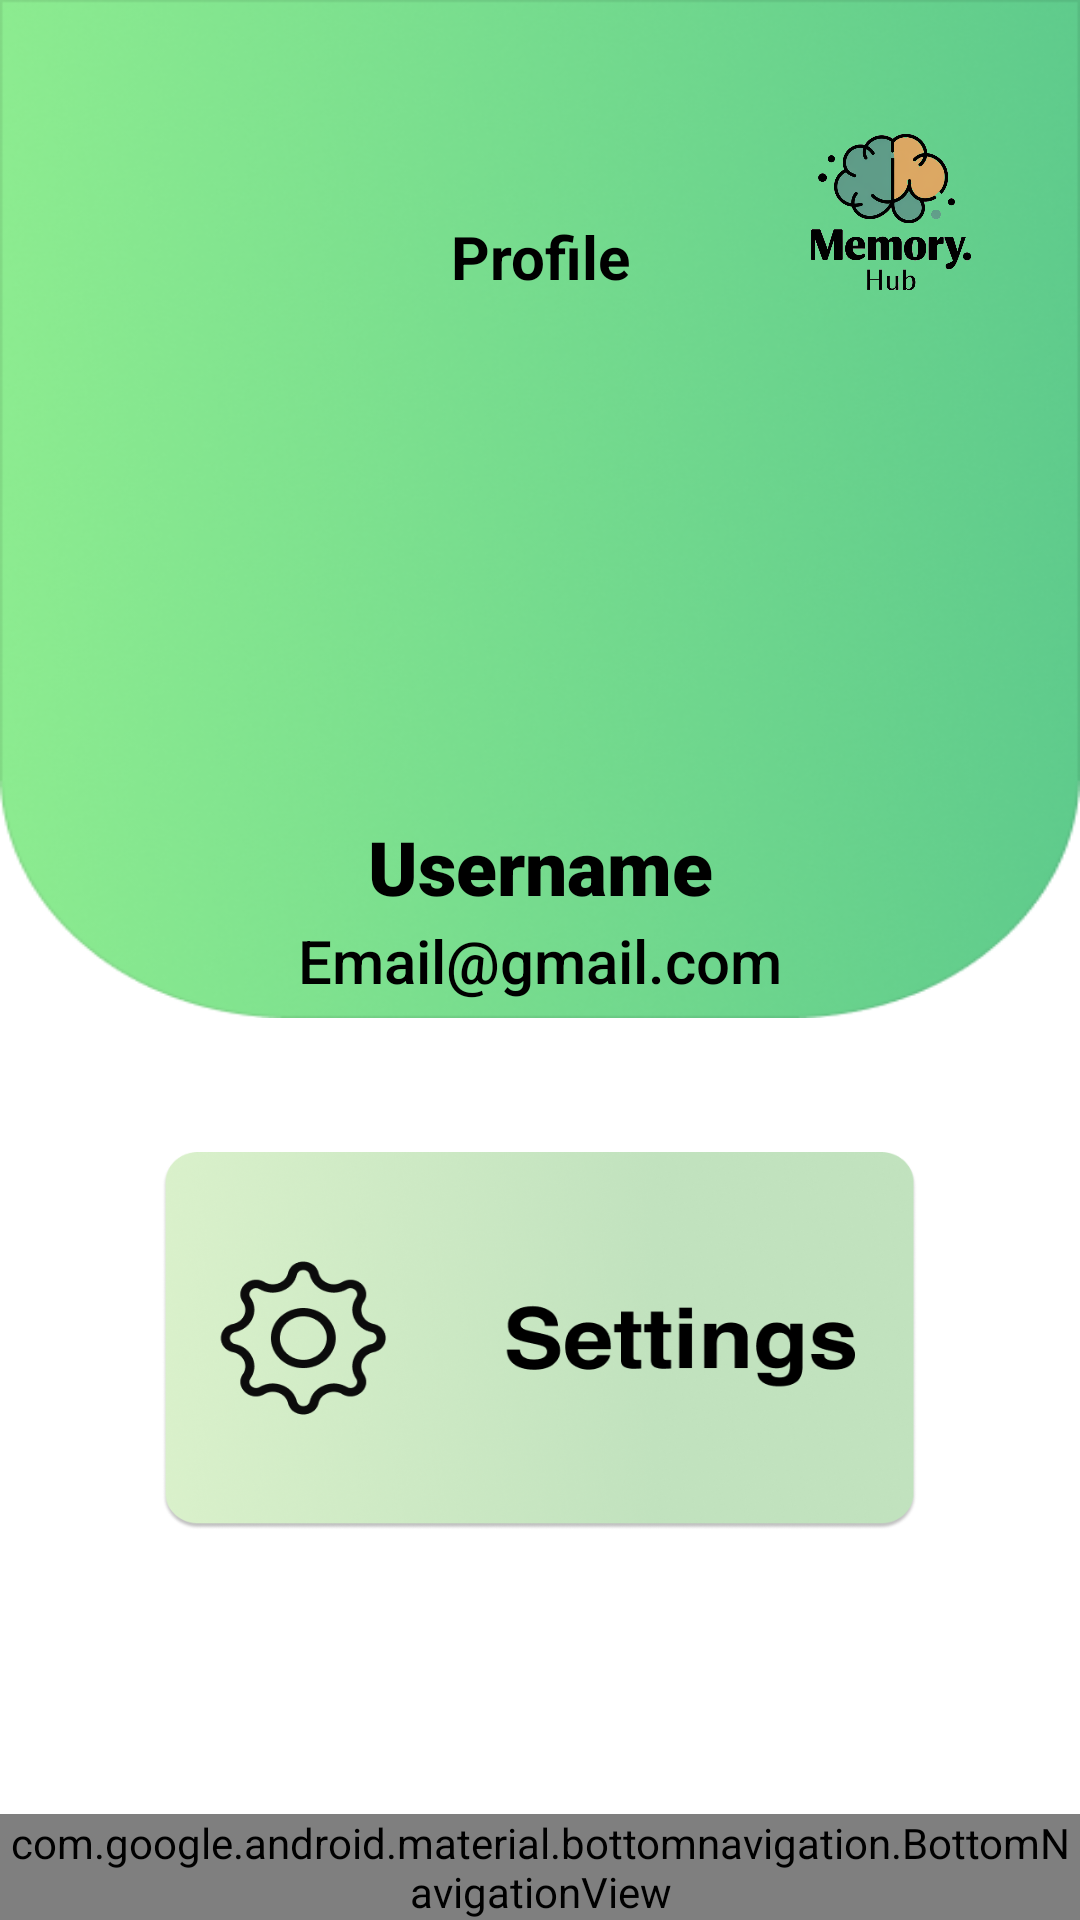

Produce the Android XML layout that renders to this screen, including the resource entries it uses.
<!-- AndroidManifest.xml: application theme Theme.Material3.Light -->
<!-- res/layout/fragment_home.xml -->
<?xml version="1.0" encoding="utf-8"?>
<androidx.constraintlayout.widget.ConstraintLayout xmlns:android="http://schemas.android.com/apk/res/android"
    xmlns:app="http://schemas.android.com/apk/res-auto"
    xmlns:tools="http://schemas.android.com/tools"
    android:layout_width="match_parent"
    android:layout_height="match_parent"
    tools:context=".ui.home.HomeFragment"
    style="@style/ScreenBackground"
    >


    <ImageView
        android:id="@+id/imageView6"
        android:layout_width="0dp"
        android:layout_height="0dp"
        android:scaleType="fitXY"
        style="@style/BannerChange"

        app:layout_constraintDimensionRatio="2:0"

        app:layout_constraintBottom_toBottomOf="@id/guideline3"
        app:layout_constraintEnd_toEndOf="parent"
        app:layout_constraintHorizontal_bias="0.0"
        app:layout_constraintStart_toStartOf="parent"
        app:layout_constraintTop_toTopOf="parent"

        app:layout_constraintVertical_bias="0.0"
        tools:ignore="ContentDescription" />

    <ImageButton
        android:id="@+id/btnProfileSettings"
        android:layout_width="0dp"
        android:layout_height="0dp"
        android:background="#00000000"
        android:scaleType="fitXY"
        style="@style/SettingsChange"

        app:layout_constraintDimensionRatio="1:0.5"

        app:layout_constraintEnd_toEndOf="@id/guideline5"
        app:layout_constraintHorizontal_bias="1.0"
        app:layout_constraintTop_toTopOf="@id/guideline7"

        app:layout_constraintStart_toStartOf="@id/guideline4"

        tools:layout_editor_absoluteY="542dp" />

    <TextView
        android:id="@+id/emailTextView"

        android:layout_marginBottom="460dp"

        android:layout_width="0dp"
        android:layout_height="0dp"
        android:textSize="20sp"
        android:fontFamily="sans-serif-medium"
        android:text="@string/email_name"

        style="@style/TextColor"
        android:textAlignment="center"
        android:gravity="center"
        app:layout_constraintDimensionRatio="0.9:0.14"
        app:layout_constraintTop_toTopOf="@id/guideline6"
        app:layout_constraintEnd_toEndOf="@id/guideline5"
        app:layout_constraintStart_toStartOf="@id/guideline4" />

    <TextView
        android:id="@+id/usernameTextView"


        android:layout_width="0dp"
        android:layout_height="0dp"
        android:fontFamily="sans-serif-black"
        android:text="@string/user_name"
        style="@style/TextColor"
        android:textSize="25sp"
        android:textStyle="bold"




        app:layout_constraintVertical_bias="0.918"
        android:textAlignment="center"
        app:layout_constraintDimensionRatio="0.9:0.18"
        app:layout_constraintStart_toStartOf="@id/guideline1"
        app:layout_constraintEnd_toEndOf="@id/guideline2"
        app:layout_constraintBottom_toBottomOf="@id/guideline6"


        tools:layout_editor_absoluteX="154dp"
        tools:layout_editor_absoluteY="368dp" />

    <TextView
        android:id="@+id/text_home"
        android:layout_width="0dp"
        android:layout_height="0dp"
        android:layout_marginTop="72dp"
        android:fontFamily="sans-serif"
        android:text="@string/profile_title"
        android:textAlignment="center"
        style="@style/TextColor"
        android:textSize="20sp"

        android:textStyle="bold"
        app:layout_constraintDimensionRatio="0.9:0.15"
        app:layout_constraintEnd_toEndOf="@id/guideline2"

        app:layout_constraintHorizontal_bias="1.0"
        app:layout_constraintStart_toStartOf="@id/guideline1"
        app:layout_constraintTop_toTopOf="@+id/imageView6" />

    <ImageView
        android:id="@+id/imageView7"
        android:layout_width="0dp"
        android:layout_height="0dp"
        style="@style/ProfileBorderChange"
        android:cropToPadding="true"
        android:padding="4dp"
        android:scaleType="fitXY"
        android:src="@drawable/istockphoto_1451587807_612x612"

        app:layout_constraintDimensionRatio="1:1"
        app:layout_constraintStart_toStartOf="@id/guideline1"
        app:layout_constraintEnd_toEndOf="@id/guideline2"
        app:layout_constraintTop_toTopOf="@id/guideline8"
        tools:ignore="ContentDescription"
         />

    <ImageView
        android:id="@+id/imageView10"
        android:layout_width="0dp"
        android:layout_height="0dp"

        android:scaleType="fitXY"
        style="@style/LogoChange"
        app:layout_constraintDimensionRatio="1:1"
        app:layout_constraintStart_toStartOf="@id/guideline2"
        app:layout_constraintEnd_toEndOf="@id/guidelineH1"
        app:layout_constraintTop_toTopOf="@id/guideline9"


        tools:layout_editor_absoluteY="48dp"
        tools:ignore="ContentDescription"/>


    <com.google.android.material.bottomnavigation.BottomNavigationView
        android:id="@+id/nav_view"
        android:layout_width="0dp"
        android:layout_height="wrap_content"
        android:background="?android:attr/windowBackground"
        app:layout_constraintBottom_toBottomOf="parent"
        app:layout_constraintLeft_toLeftOf="parent"
        app:layout_constraintRight_toRightOf="parent"
        app:menu="@menu/bottom_nav_menu" />

    
    

    <androidx.constraintlayout.widget.Guideline
        android:id="@+id/guideline4"
        android:layout_width="wrap_content"
        android:layout_height="wrap_content"
        android:orientation="vertical"
        app:layout_constraintGuide_percent="0.15" />
    <androidx.constraintlayout.widget.Guideline
        android:id="@+id/guideline1"
        android:layout_width="wrap_content"
        android:layout_height="wrap_content"
        android:orientation="vertical"
        app:layout_constraintGuide_percent="0.30" />

    <androidx.constraintlayout.widget.Guideline
        android:id="@+id/guideline2"
        android:layout_width="wrap_content"
        android:layout_height="wrap_content"
        android:orientation="vertical"
        app:layout_constraintGuide_percent="0.70" />

    <androidx.constraintlayout.widget.Guideline
        android:id="@+id/guideline5"
        android:layout_width="wrap_content"
        android:layout_height="wrap_content"
        android:orientation="vertical"
        app:layout_constraintGuide_percent="0.85" />
    <androidx.constraintlayout.widget.Guideline
        android:id="@+id/guidelineH1"
        android:layout_width="wrap_content"
        android:layout_height="wrap_content"
        android:orientation="vertical"
        app:layout_constraintGuide_percent="0.95" />


    
    <androidx.constraintlayout.widget.Guideline
        android:id="@+id/guideline9"
        android:layout_width="wrap_content"
        android:layout_height="wrap_content"
        android:orientation="horizontal"
        app:layout_constraintGuide_percent="0.04" />

    <androidx.constraintlayout.widget.Guideline
        android:id="@+id/guideline8"
        android:layout_width="wrap_content"
        android:layout_height="wrap_content"
        android:orientation="horizontal"
        app:layout_constraintGuide_percent="0.15" />
    <androidx.constraintlayout.widget.Guideline
        android:id="@+id/guideline6"
        android:layout_width="wrap_content"
        android:layout_height="wrap_content"
        android:orientation="horizontal"
        app:layout_constraintGuide_percent="0.47" />

    <androidx.constraintlayout.widget.Guideline
        android:id="@+id/guideline3"
        android:layout_width="wrap_content"
        android:layout_height="wrap_content"
        android:orientation="horizontal"
        app:layout_constraintGuide_percent="0.53" />

    <androidx.constraintlayout.widget.Guideline
        android:id="@+id/guideline7"
        android:layout_width="wrap_content"
        android:layout_height="wrap_content"
        android:orientation="horizontal"
        app:layout_constraintGuide_percent="0.60" />


</androidx.constraintlayout.widget.ConstraintLayout>
<!-- resources referenced by this layout -->
<resources>
  <string name="email_name">Email@gmail.com</string>
  <string name="profile_title">Profile</string>
  <string name="user_name">Username</string>
  <style name="BannerChange"><item name="android:src">@drawable/topbanner</item></style>
  <style name="LogoChange"><item name="android:src">@drawable/output_onlinepngtools</item></style>
  <style name="ProfileBorderChange"><item name="android:color">@color/black</item></style>
  <style name="ScreenBackground"><item name="android:background">@color/white</item></style>
  <style name="SettingsChange"><item name="android:src">@drawable/settingsicon</item></style>
  <style name="TextColor"><item name="android:textColor">@color/black</item></style>
  <!-- drawable topbanner: png bitmap (drawable, 194108 bytes) -->
  <!-- drawable output_onlinepngtools: png bitmap (drawable, 200732 bytes) -->
  <color name="black">#FF000000</color>
  <color name="white">#FFFFFFFF</color>
  <!-- drawable settingsicon: png bitmap (drawable, 277004 bytes) -->
</resources>
